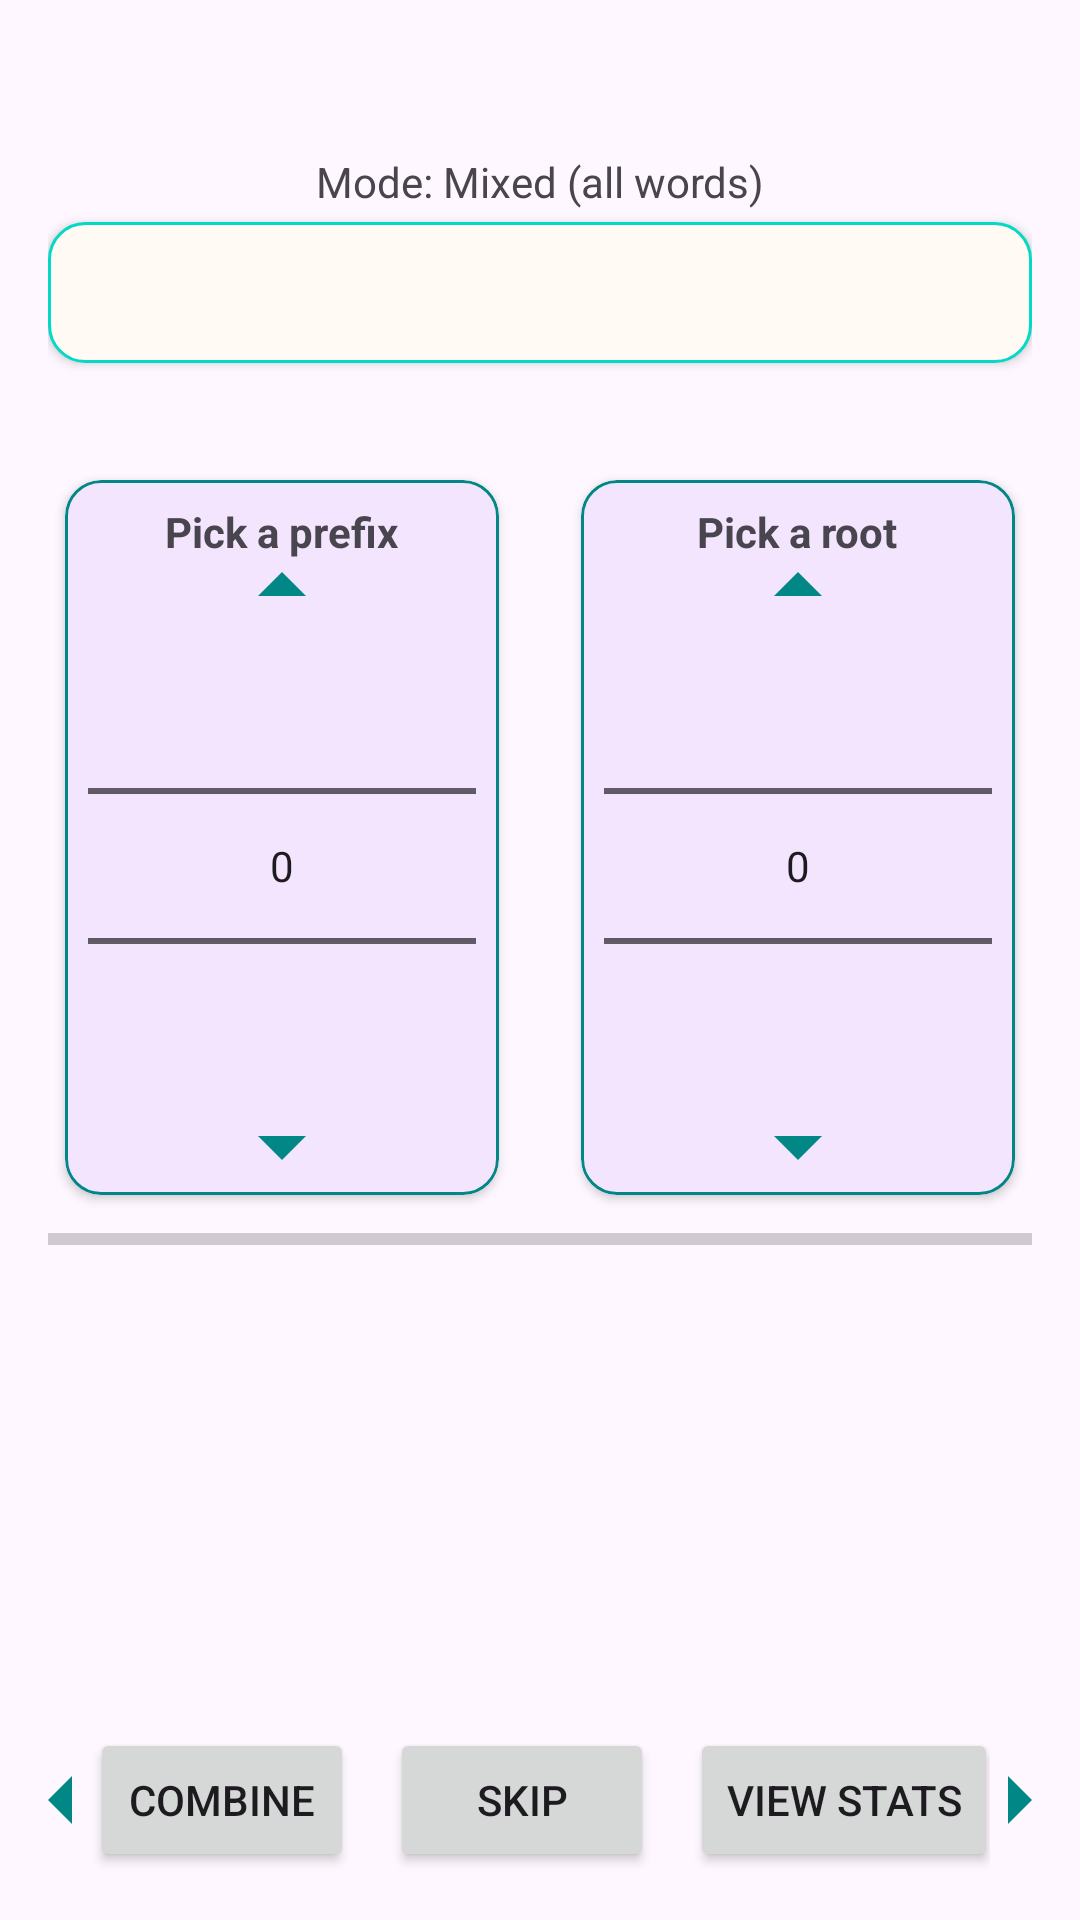

The Android layout XML behind this screen, and the referenced resources:
<!-- AndroidManifest.xml: activity theme Theme.VerbSpiel -->
<!-- res/layout/activity_main.xml -->
<?xml version="1.0" encoding="utf-8"?>
<LinearLayout xmlns:android="http://schemas.android.com/apk/res/android"
    xmlns:app="http://schemas.android.com/apk/res-auto"
    android:layout_width="match_parent"
    android:layout_height="match_parent"
    android:dividerPadding="4dp"
    android:orientation="vertical"
    android:padding="16dp">

    <TextView
        android:id="@+id/message_text"
        android:layout_width="match_parent"
        android:layout_height="wrap_content"
        android:layout_marginBottom="8dp"
        android:gravity="center_vertical"
        android:textAppearance="?android:attr/textAppearanceMedium"
        android:textSize="20sp" />

    <TextView
        android:id="@+id/filter_status"
        android:layout_width="match_parent"
        android:layout_height="wrap_content"
        android:layout_marginBottom="4dp"
        android:text="@string/filter_mode_mixed"
        android:textAlignment="center"
        android:textSize="14sp" />

    <TextView
        android:id="@+id/translation_text"
        android:layout_width="match_parent"
        android:layout_height="wrap_content"
        android:textAlignment="center"
        android:textSize="26sp"
        android:textStyle="bold"
        android:padding="6dp"
        android:background="@drawable/translation_chip"
        android:elevation="2dp" />

    <TextView
        android:id="@+id/example_text"
        android:layout_width="match_parent"
        android:layout_height="wrap_content"
        android:textAlignment="center"
        android:textSize="18sp"
        android:textStyle="italic" />

    <LinearLayout
        android:layout_width="match_parent"
        android:layout_height="wrap_content"
        android:layout_marginTop="8dp"
        android:baselineAligned="false"
        android:orientation="horizontal">

        <com.google.android.material.card.MaterialCardView
            android:layout_width="0dp"
            android:layout_height="wrap_content"
            android:layout_marginEnd="8dp"
            android:layout_weight="1"
            app:cardElevation="2dp"
            app:cardUseCompatPadding="true"
            app:strokeWidth="1dp"
            app:strokeColor="@color/teal_700">

            <LinearLayout
                android:layout_width="match_parent"
                android:layout_height="wrap_content"
                android:gravity="center_horizontal"
                android:orientation="vertical"
                android:padding="8dp">

                <TextView
                    android:layout_width="wrap_content"
                    android:layout_height="wrap_content"
                    android:text="@string/label_prefix"
                    android:textStyle="bold" />

                <ImageView
                    android:id="@+id/arrow_prefix_up"
                    android:layout_width="16dp"
                    android:layout_height="8dp"
                    android:layout_marginTop="4dp"
                    android:contentDescription="@null"
                    android:src="@drawable/triangle_up" />

                <NumberPicker
                    android:id="@+id/list_left"
                    style="@android:style/Widget.Material.Light.NumberPicker"
                    android:layout_width="match_parent"
                    android:layout_height="wrap_content"
                    android:layout_gravity="center_horizontal"
                    android:choiceMode="singleChoice"
                    android:dividerHeight="1dp" />

                <ImageView
                    android:id="@+id/arrow_prefix_down"
                    android:layout_width="16dp"
                    android:layout_height="8dp"
                    android:layout_marginBottom="4dp"
                    android:contentDescription="@null"
                    android:src="@drawable/triangle_down" />
            </LinearLayout>
        </com.google.android.material.card.MaterialCardView>

        <com.google.android.material.card.MaterialCardView
            android:layout_width="0dp"
            android:layout_height="wrap_content"
            android:layout_marginStart="8dp"
            android:layout_weight="1"
            app:cardElevation="2dp"
            app:cardUseCompatPadding="true"
            app:strokeWidth="1dp"
            app:strokeColor="@color/teal_700">

            <LinearLayout
                android:layout_width="match_parent"
                android:layout_height="wrap_content"
                android:gravity="center_horizontal"
                android:orientation="vertical"
                android:padding="8dp">

                <TextView
                    android:layout_width="wrap_content"
                    android:layout_height="wrap_content"
                    android:text="@string/label_root"
                    android:textStyle="bold" />

                <ImageView
                    android:id="@+id/arrow_root_up"
                    android:layout_width="16dp"
                    android:layout_height="8dp"
                    android:layout_marginTop="4dp"
                    android:contentDescription="@null"
                    android:src="@drawable/triangle_up" />

                <NumberPicker
                    android:id="@+id/list_right"
                    style="@android:style/Widget.Material.NumberPicker"
                    android:layout_width="match_parent"
                    android:layout_height="wrap_content"
                    android:layout_gravity="center_horizontal"
                    android:choiceMode="singleChoice"
                    android:dividerHeight="2dp" />

                <ImageView
                    android:id="@+id/arrow_root_down"
                    android:layout_width="16dp"
                    android:layout_height="8dp"
                    android:layout_marginBottom="4dp"
                    android:contentDescription="@null"
                    android:src="@drawable/triangle_down" />
            </LinearLayout>
        </com.google.android.material.card.MaterialCardView>
    </LinearLayout>

    <ProgressBar
        android:id="@+id/progress_bar"
        style="?android:attr/progressBarStyleHorizontal"
        android:layout_width="match_parent"
        android:layout_height="wrap_content" />

    <ListView
        android:id="@+id/list_center"
        android:layout_width="match_parent"
        android:layout_height="match_parent"
        android:layout_weight="1"
        android:choiceMode="singleChoice"
        android:dividerHeight="2dp"
        android:footerDividersEnabled="true"
        android:headerDividersEnabled="true" />

    <LinearLayout
        android:layout_width="match_parent"
        android:layout_height="wrap_content"
        android:gravity="center_vertical"
        android:orientation="horizontal"
        android:paddingTop="8dp">

        <ImageView
            android:id="@+id/arrow_buttons_left"
            android:layout_width="8dp"
            android:layout_height="16dp"
            android:layout_marginEnd="6dp"
            android:contentDescription="@null"
            android:src="@drawable/triangle_left" />

        <HorizontalScrollView
            android:id="@+id/buttons_scroll"
            android:layout_width="0dp"
            android:layout_height="wrap_content"
            android:layout_weight="1"
            android:scrollbars="none">

            <LinearLayout
                android:layout_width="wrap_content"
                android:layout_height="wrap_content"
                android:gravity="center"
                android:orientation="horizontal">

                <Button
                    android:id="@+id/button_reset_primary"
                    android:layout_width="wrap_content"
                    android:layout_height="wrap_content"
                    android:text="@string/reset_round"
                    android:visibility="gone" />

                <Button
                    android:id="@+id/button_combine"
                    android:layout_width="wrap_content"
                    android:layout_height="wrap_content"
                    android:text="@string/combine" />

                <Button
                    android:id="@+id/button_skip"
                    android:layout_width="wrap_content"
                    android:layout_height="wrap_content"
                    android:layout_marginStart="12dp"
                    android:text="@string/skip" />

                <Button
                    android:id="@+id/button_stats"
                    android:layout_width="wrap_content"
                    android:layout_height="wrap_content"
                    android:layout_marginStart="12dp"
                    android:text="@string/view_stats" />

                <Button
                    android:id="@+id/button_filter"
                    android:layout_width="wrap_content"
                    android:layout_height="wrap_content"
                    android:layout_marginStart="12dp"
                    android:text="@string/filter_words" />

                <Button
                    android:id="@+id/button_reset"
                    android:layout_width="wrap_content"
                    android:layout_height="wrap_content"
                    android:layout_marginStart="12dp"
                    android:text="@string/reset_round" />
            </LinearLayout>
        </HorizontalScrollView>

        <ImageView
            android:id="@+id/arrow_buttons_right"
            android:layout_width="8dp"
            android:layout_height="16dp"
            android:layout_marginStart="6dp"
            android:contentDescription="@null"
            android:src="@drawable/triangle_right" />
    </LinearLayout>

</LinearLayout>
<!-- resources referenced by this layout -->
<resources>
  <color name="teal_700">#FF018786</color>
  <!-- drawable translation_chip (drawable) -->
  <?xml version="1.0" encoding="utf-8"?>
  <shape xmlns:android="http://schemas.android.com/apk/res/android" android:shape="rectangle">
      <solid android:color="#FFFAF4" />
      <corners android:radius="12dp" />
      <padding
          android:left="8dp"
          android:top="4dp"
          android:right="8dp"
          android:bottom="4dp" />
      <stroke android:width="1dp" android:color="@color/teal_200" />
  </shape>
  <!-- drawable triangle_down (drawable) -->
  <vector xmlns:android="http://schemas.android.com/apk/res/android"
      android:width="16dp"
      android:height="8dp"
      android:viewportWidth="16"
      android:viewportHeight="8">
      <path
          android:fillColor="@color/teal_700"
          android:pathData="M0,0 L16,0 L8,8 Z" />
  </vector>
  <!-- drawable triangle_left (drawable) -->
  <vector xmlns:android="http://schemas.android.com/apk/res/android"
      android:width="8dp"
      android:height="16dp"
      android:viewportWidth="8"
      android:viewportHeight="16">
      <path
          android:fillColor="@color/teal_700"
          android:pathData="M8,0 L8,16 L0,8 Z" />
  </vector>
  <!-- drawable triangle_right (drawable) -->
  <vector xmlns:android="http://schemas.android.com/apk/res/android"
      android:width="8dp"
      android:height="16dp"
      android:viewportWidth="8"
      android:viewportHeight="16">
      <path
          android:fillColor="@color/teal_700"
          android:pathData="M0,0 L0,16 L8,8 Z" />
  </vector>
  <!-- drawable triangle_up (drawable) -->
  <vector xmlns:android="http://schemas.android.com/apk/res/android"
      android:width="16dp"
      android:height="8dp"
      android:viewportWidth="16"
      android:viewportHeight="8">
      <path
          android:fillColor="@color/teal_700"
          android:pathData="M0,8 L16,8 L8,0 Z" />
  </vector>
  <string name="combine">Combine</string>
  <string name="filter_mode_mixed">Mode: Mixed (all words)</string>
  <string name="filter_words">Filter words</string>
  <string name="label_prefix">Pick a prefix</string>
  <string name="label_root">Pick a root</string>
  <string name="reset_round">Reset round</string>
  <string name="skip">Skip</string>
  <string name="view_stats">View stats</string>
  <style name="Theme.VerbSpiel" parent="Theme.Material3.Light.NoActionBar">
          <item name="colorPrimary">@color/purple_500</item>
          <item name="colorPrimaryVariant">@color/purple_700</item>
          <item name="colorSecondary">@color/teal_200</item>
          <item name="android:activatedBackgroundIndicator">@drawable/activated_background</item>
      </style>
  <color name="teal_200">#FF03DAC5</color>
  <color name="purple_500">#FF6200EE</color>
  <color name="purple_700">#FF3700B3</color>
  <!-- drawable activated_background (drawable) -->
  <?xml version="1.0" encoding="utf-8"?>
  <selector xmlns:android="http://schemas.android.com/apk/res/android">
      
      <item
          android:state_activated="true"
          android:drawable="@color/activated_color" />
      
      <item android:drawable="@android:color/transparent" />
  </selector>
  <color name="activated_color">#F08080</color>
</resources>
